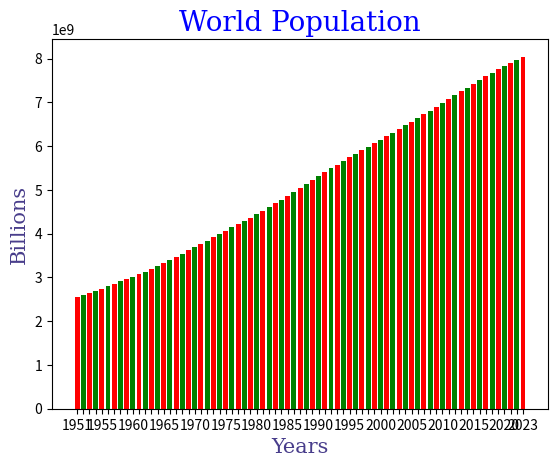

This chart was generated by the following Python code:
import matplotlib.pyplot as plt
height = [2543130380, 2590270899, 2640278797, 2691979339, 2746072141, 2801002631, 2857866857, 2916108097, 2970292188,
          3019233434, 3068370609, 3126686743, 3195779247, 3267212338, 3337111983, 3406417036, 3475448166, 3546810808,
          3620655275, 3695390336, 3770163092, 3844800885, 3920251504, 3995517077, 4069437231, 4142505882, 4215772490,
          4289657708, 4365582871, 4444007706, 4524627658, 4607984871, 4691884238, 4775836074, 4861730613, 4950063339,
          5040984495, 5132293974, 5223704308, 5316175862, 5406245867, 5492686093, 5577433523, 5660727993, 5743219454,
          5825145298, 5906481261, 5987312480, 6067758458, 6148898975, 6230746982, 6312407360, 6393898365, 6475751478,
          6558176119, 6641416218, 6725948544, 6811597272, 6898305908, 6985603105, 7073125425, 7161697921, 7250593370,
          7339013419, 7426597537, 7513474238, 7599822404, 7683789828, 7764951032, 7840952880, 7909295151, 7975105156,
          8045311447]
tick_label = [1951, '', '', '', 1955, '', '', '', '', 1960, '', '', '', '', 1965, '', '', '', '', 1970, '',
              '',  '', '', 1975, '', '', '', '', 1980, '', '', '', '', 1985, '', '', '', '', 1990, '', '',
              '', '', 1995, '', '', '', '', 2000, '', '', '', '', 2005, '', '', '', '', 2010, '', '', '',
              '', 2015, '', '', '', '', 2020, '', '', 2023]
left = []
num = 0
while num < len(tick_label):
    num += 1
    left.append(num)
# plotting a bar chart
plt.bar(left, height, tick_label=tick_label,
        width=0.8, color=['red', 'green'])
font1 = {'family': 'serif', 'color': 'blue', 'size': 20}
font2 = {'family': 'serif', 'color': 'darkslateblue', 'size': 15}
# naming the x-axis
plt.xlabel('Years', fontdict=font2)
# naming the y-axis
plt.ylabel('Billions', fontdict=font2)
# plot title
plt.title('World Population', fontdict=font1)
# function to show the plot
plt.show()
'''
tick_label = [1951,1952,1953,1954,1955,1956,1957,1958,1959,1960,1961,1962,1963,1964,1965,1966,1967,1968,1969,1970,1971,
              1972,1973,1974,1975,1976,1977,1978,1979,1980,1981,1982,1983,1984,1985,1986,1987,1988,1989,1990,1991,1992,
              1993,1994,1995,1996,1997,1998,1999,2000,2001,2002,2003,2004,2005,2006,2007,2008,2009,2010,2011,2012,2013,
              2014,2015,2016,2017,2018,2019,2020,2021,2022,2023]
'''
